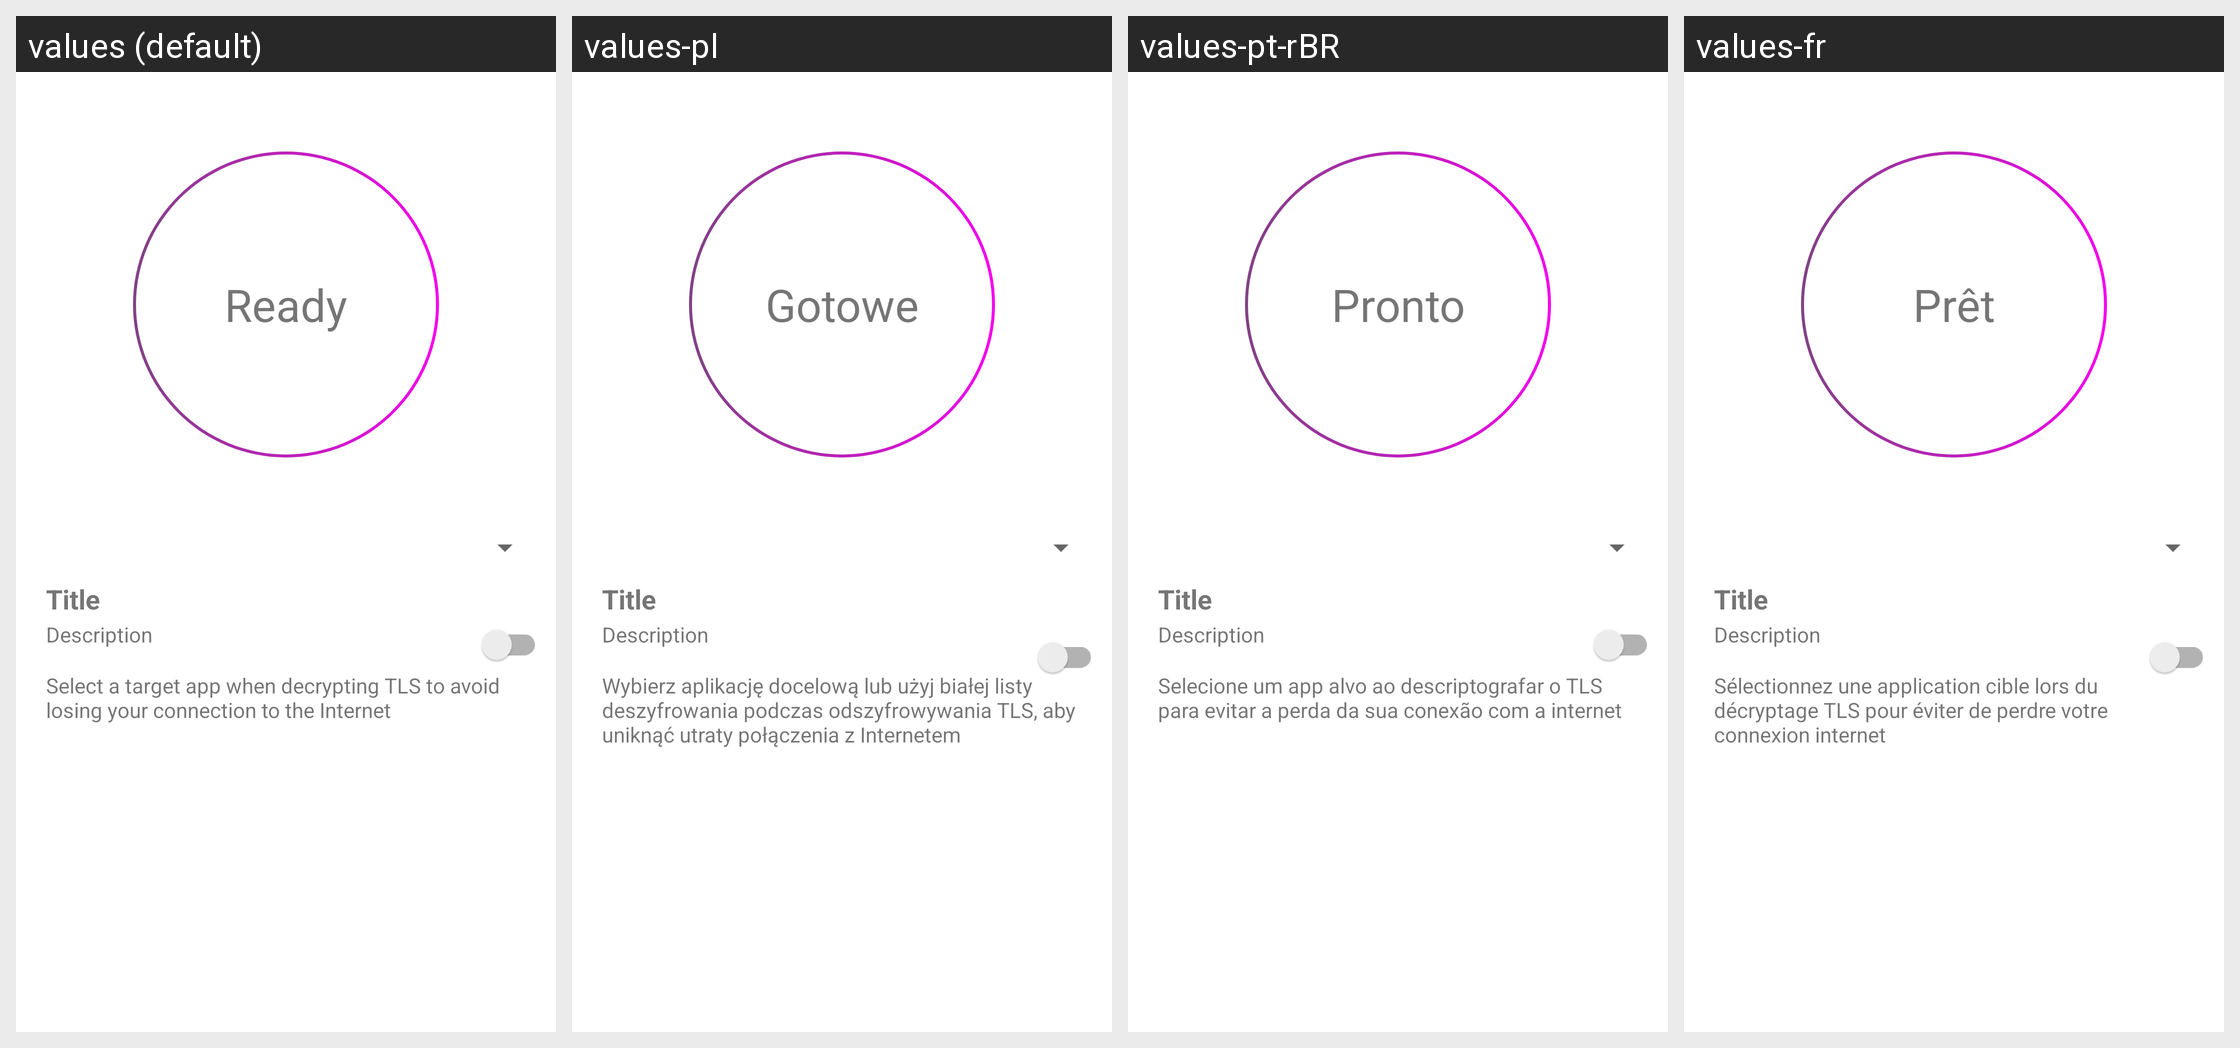

The Android screen above is rendered under several locales of the same app. Produce the string resources it draws, with the default and per-locale values.
Android screen res/layout/status.xml rendered under 4 locales, left to right: values (default), values-pl, values-pt-rBR, values-fr. Device: Nexus 5 (rendered at 1080×1920; each locale shown at half size, 540×960, under a caption strip naming it); theme AppTheme.
Other locales in the repository, not shown: values-ar, values-de, values-es, values-in, values-it, values-ja, values-ko, values-nb-rNO, values-ru, values-tr, values-uk, values-zh-rCN.
Strings drawn on this screen, with the default value and each locale's value (text and hints the layout hard-codes, and strings that could not be matched under every locale, appear in the picture but are not listed):

ready
  values: Ready
  values-pl: Gotowe
  values-pt-rBR: Pronto
  values-fr: Prêt

decryption_no_filter_warn
  values: Select a target app when decrypting TLS to avoid losing your connection to the Internet
  values-pl: Wybierz aplikację docelową lub użyj białej listy deszyfrowania podczas odszyfrowywania TLS, aby uniknąć utraty połączenia z Internetem
  values-pt-rBR: Selecione um app alvo ao descriptografar o TLS para evitar a perda da sua conexão com a internet
  values-fr: Sélectionnez une application cible lors du décryptage TLS pour éviter de perdre votre connexion internet
